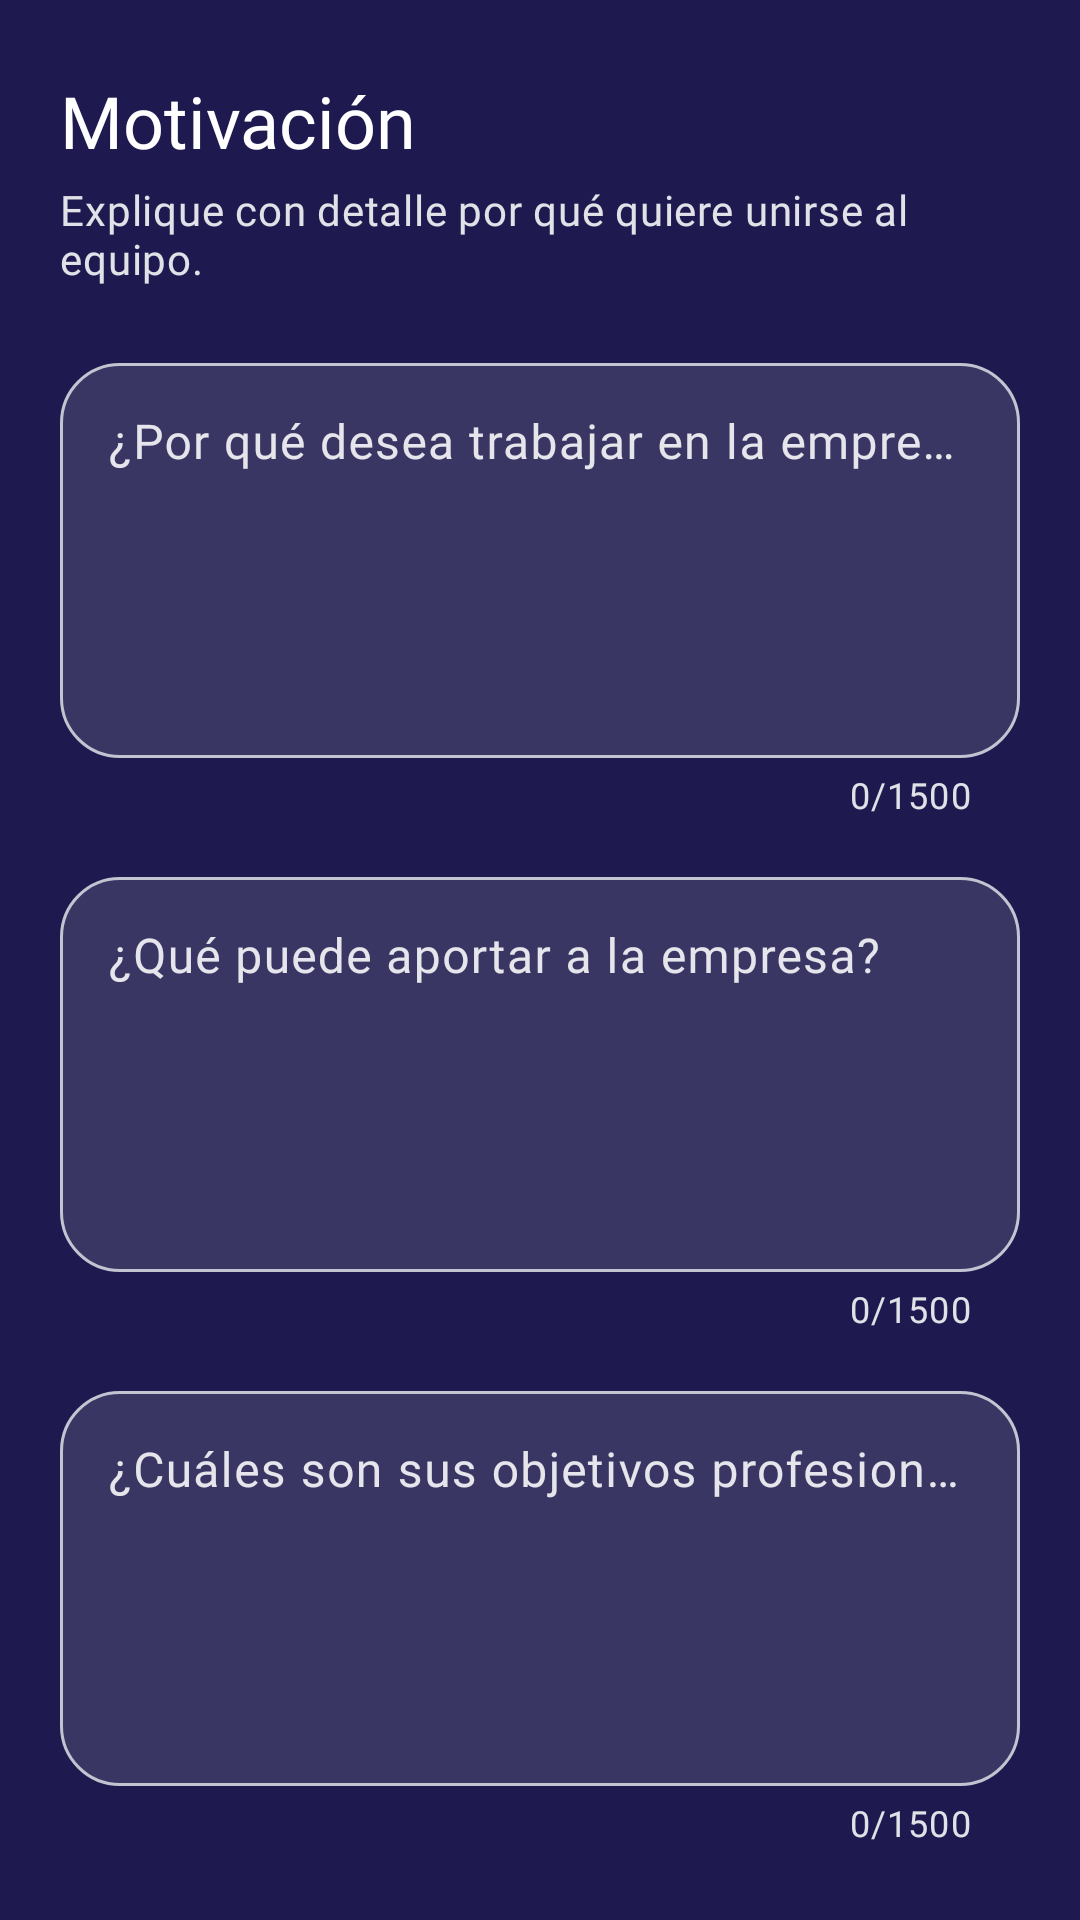

Here is an Android app screen rendered from its layout file. Give the layout XML and the strings, colors and styles it references.
<!-- AndroidManifest.xml: application theme Theme.Formulario -->
<!-- res/layout/paso_motivacion.xml -->
<?xml version="1.0" encoding="utf-8"?>
<androidx.core.widget.NestedScrollView xmlns:android="http://schemas.android.com/apk/res/android"
    android:layout_width="match_parent"
    android:layout_height="match_parent"
    android:fillViewport="true">

    <LinearLayout style="@style/Formulario.ContenedorPaso">

        <TextView
            style="@style/Formulario.TituloPaso"
            android:text="@string/titulo_paso_motivacion" />

        <TextView
            style="@style/Formulario.DescripcionPaso"
            android:text="@string/desc_paso_motivacion" />

        <com.google.android.material.textfield.TextInputLayout
            style="@style/Widget.Formulario.CampoExtenso"
            android:hint="@string/campo_motivo">

            <com.google.android.material.textfield.TextInputEditText
                android:id="@+id/etMotivoEmpresa"
                android:layout_width="match_parent"
                android:layout_height="wrap_content"
                android:gravity="top|start"
                android:inputType="textMultiLine|textCapSentences"
                android:maxLength="@integer/max_texto_extenso"
                android:minLines="5" />
        </com.google.android.material.textfield.TextInputLayout>

        <com.google.android.material.textfield.TextInputLayout
            style="@style/Widget.Formulario.CampoExtenso"
            android:hint="@string/campo_aporte">

            <com.google.android.material.textfield.TextInputEditText
                android:id="@+id/etAporte"
                android:layout_width="match_parent"
                android:layout_height="wrap_content"
                android:gravity="top|start"
                android:inputType="textMultiLine|textCapSentences"
                android:maxLength="@integer/max_texto_extenso"
                android:minLines="5" />
        </com.google.android.material.textfield.TextInputLayout>

        <com.google.android.material.textfield.TextInputLayout
            style="@style/Widget.Formulario.CampoExtenso"
            android:hint="@string/campo_objetivos">

            <com.google.android.material.textfield.TextInputEditText
                android:id="@+id/etObjetivos"
                android:layout_width="match_parent"
                android:layout_height="wrap_content"
                android:gravity="top|start"
                android:inputType="textMultiLine|textCapSentences"
                android:maxLength="@integer/max_texto_extenso"
                android:minLines="5" />
        </com.google.android.material.textfield.TextInputLayout>
    </LinearLayout>
</androidx.core.widget.NestedScrollView>
<!-- resources referenced by this layout -->
<resources>
  <integer name="max_texto_extenso">1500</integer>
  <string name="campo_aporte">¿Qué puede aportar a la empresa?</string>
  <string name="campo_motivo">¿Por qué desea trabajar en la empresa?</string>
  <string name="campo_objetivos">¿Cuáles son sus objetivos profesionales?</string>
  <string name="desc_paso_motivacion">Explique con detalle por qué quiere unirse al equipo.</string>
  <string name="titulo_paso_motivacion">Motivación</string>
  <style name="TextAppearance.Formulario.Secundario" parent="TextAppearance.Material3.BodyMedium">
          <item name="fontFamily">@font/quicksand_light</item>
          <item name="android:fontFamily">@font/quicksand_light</item>
      </style>
  <color name="blanco">#FFFFFF</color>
  <color name="indigo">#3B2F9E</color>
  <color name="blanco_pista">#33FFFFFF</color>
  <color name="lavanda">#D6D0FF</color>
  <color name="indigo_profundo">#1E1A4F</color>
  <color name="blanco_secundario">#DEFFFFFF</color>
  <color name="blanco_borde">#8CFFFFFF</color>
  <color name="blanco_borde_suave">#40FFFFFF</color>
  <color name="error_claro">#FFB4C4</color>
  <color name="sobre_error">#5C0A22</color>
  <color name="lavanda_clara">#F3F0FF</color>
  <color name="indigo_medio">#5B4BD6</color>
  <style name="TextAppearance.Formulario.HeadlineSmall" parent="TextAppearance.Material3.HeadlineSmall">
          <item name="fontFamily">@font/quicksand_bold</item>
          <item name="android:fontFamily">@font/quicksand_bold</item>
      </style>
  <style name="TextAppearance.Formulario.TitleLarge" parent="TextAppearance.Material3.TitleLarge">
          <item name="fontFamily">@font/quicksand_bold</item>
          <item name="android:fontFamily">@font/quicksand_bold</item>
      </style>
  <style name="TextAppearance.Formulario.TitleMedium" parent="TextAppearance.Material3.TitleMedium">
          <item name="fontFamily">@font/quicksand_semibold</item>
          <item name="android:fontFamily">@font/quicksand_semibold</item>
      </style>
  <style name="TextAppearance.Formulario.TitleSmall" parent="TextAppearance.Material3.TitleSmall">
          <item name="fontFamily">@font/quicksand_semibold</item>
          <item name="android:fontFamily">@font/quicksand_semibold</item>
      </style>
  <style name="TextAppearance.Formulario.LabelLarge" parent="TextAppearance.Material3.LabelLarge">
          <item name="fontFamily">@font/quicksand_semibold</item>
          <item name="android:fontFamily">@font/quicksand_semibold</item>
      </style>
  <style name="TextAppearance.Formulario.LabelMedium" parent="TextAppearance.Material3.LabelMedium">
          <item name="fontFamily">@font/quicksand_semibold</item>
          <item name="android:fontFamily">@font/quicksand_semibold</item>
      </style>
  <style name="TextAppearance.Formulario.LabelSmall" parent="TextAppearance.Material3.LabelSmall">
          <item name="fontFamily">@font/quicksand_semibold</item>
          <item name="android:fontFamily">@font/quicksand_semibold</item>
      </style>
  <style name="TextAppearance.Formulario.BodyLarge" parent="TextAppearance.Material3.BodyLarge">
          <item name="fontFamily">@font/quicksand_regular</item>
          <item name="android:fontFamily">@font/quicksand_regular</item>
      </style>
  <style name="TextAppearance.Formulario.BodyMedium" parent="TextAppearance.Material3.BodyMedium">
          <item name="fontFamily">@font/quicksand_regular</item>
          <item name="android:fontFamily">@font/quicksand_regular</item>
      </style>
  <style name="TextAppearance.Formulario.BodySmall" parent="TextAppearance.Material3.BodySmall">
          <item name="fontFamily">@font/quicksand_light</item>
          <item name="android:fontFamily">@font/quicksand_light</item>
      </style>
  <color name="blanco_campo">#1FFFFFFF</color>
  <style name="TextAppearance.Formulario.EtiquetaCampo" parent="TextAppearance.Material3.BodySmall">
          <item name="fontFamily">@font/quicksand_semibold</item>
          <item name="android:fontFamily">@font/quicksand_semibold</item>
      </style>
</resources>
